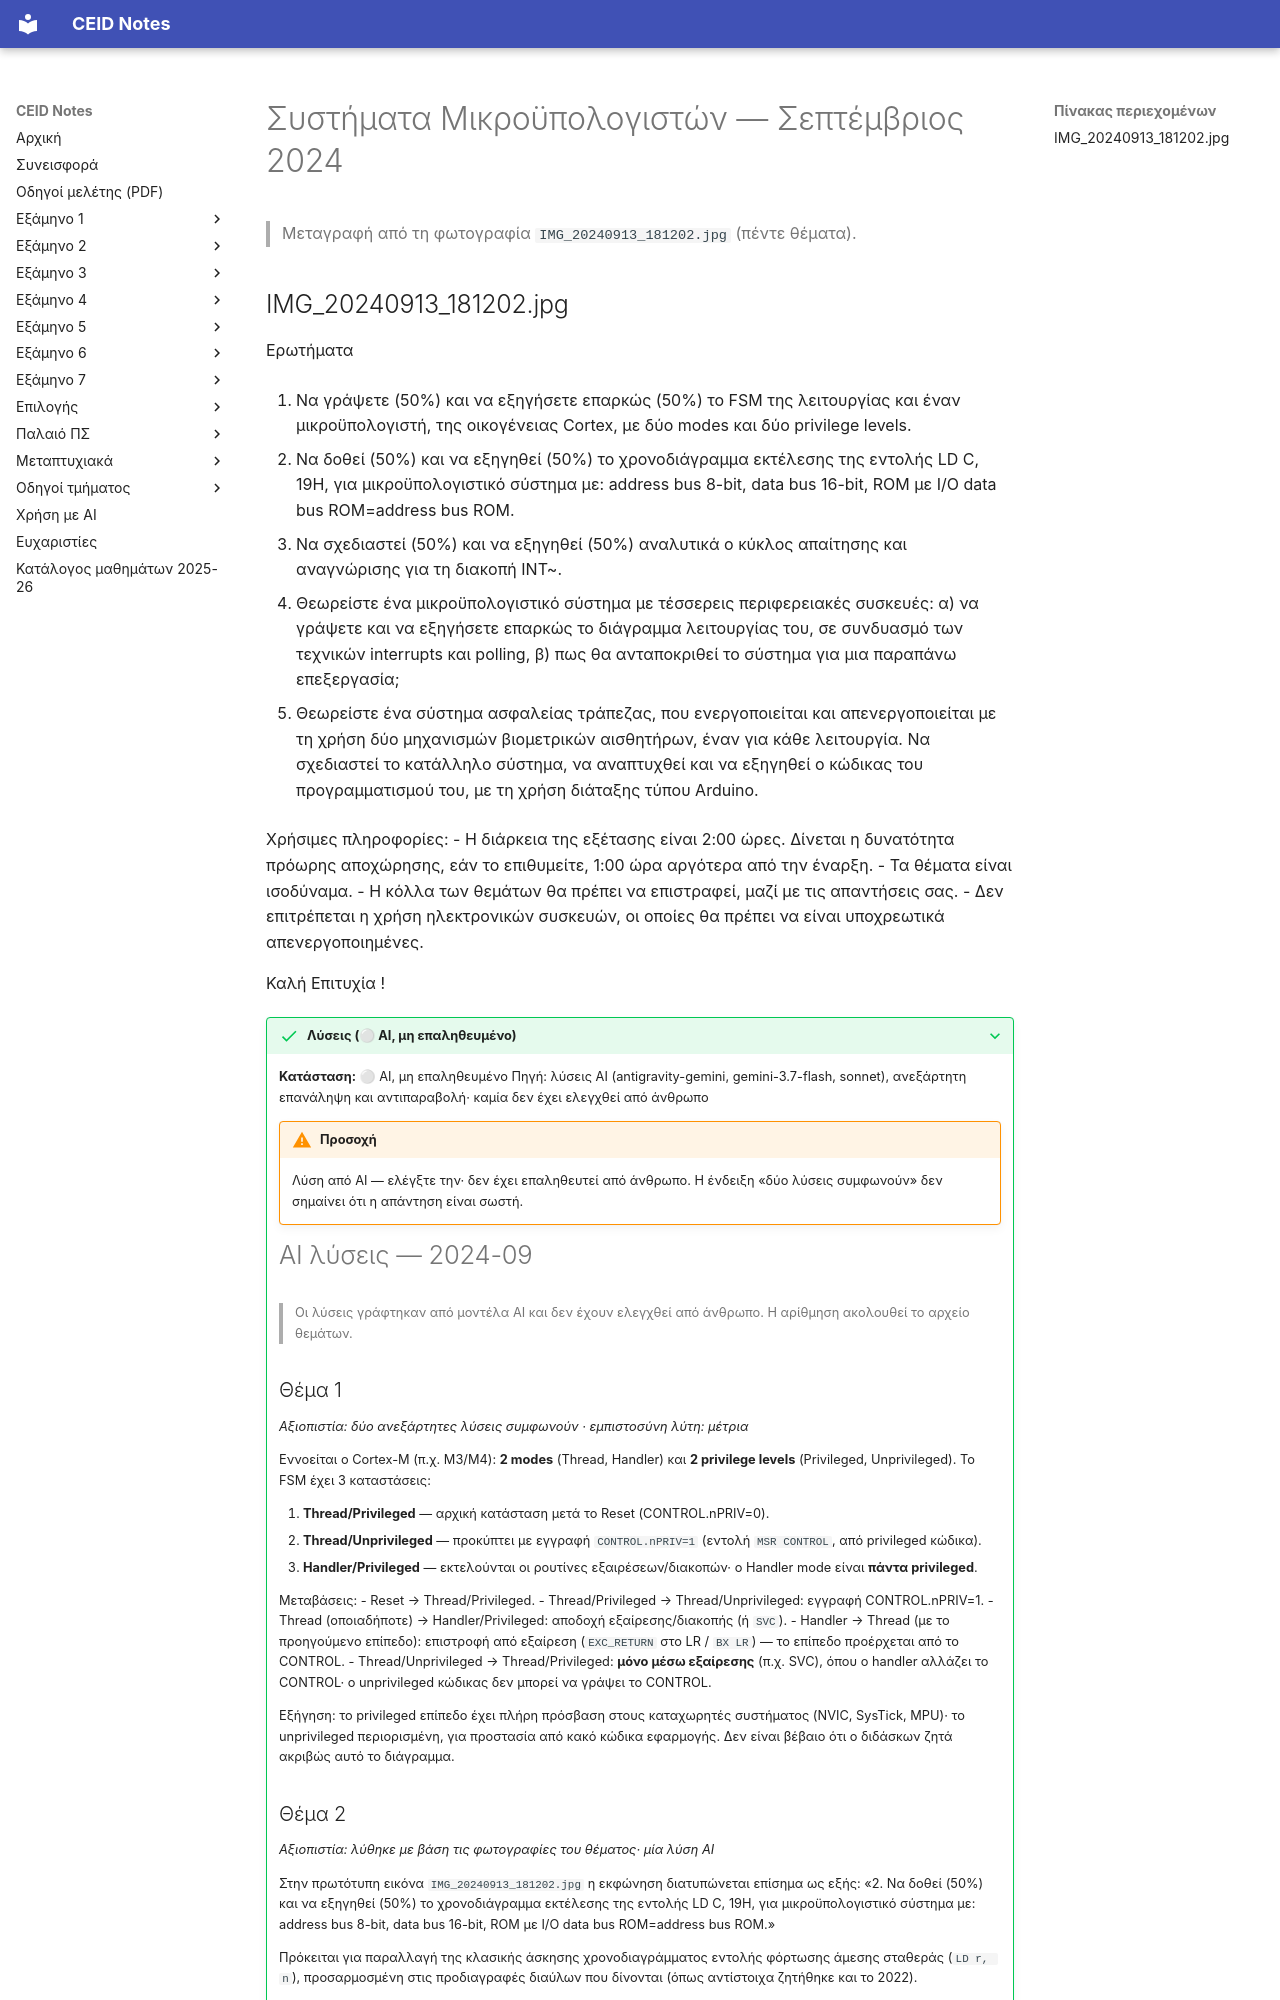

repository: kdngiorgos/ceid-notes · page: Semesters/Semester 5 (5ο Εξάμηνο)/Συστήματα Μικροϋπολογιστών - CEID_24Y361/Previous Exams/2024-09.html · generator: mkdocs

---
course: CEID_24Y361
session: 2024-09
label: Σεπτέμβριος 2024
sources:
- IMG_20240913_181202.jpg
format: open
duration_min: 120
notes: διάρκεια 2 ώρες (πρόωρη αποχώρηση μετά από 1 ώρα)· τα θέματα είναι ισοδύναμα· η κόλλα επιστρέφεται μαζί με τις απαντήσεις
transcription: verbatim
solutions: ai-unverified
---
# Συστήματα Μικροϋπολογιστών — Σεπτέμβριος 2024

> Μεταγραφή από τη φωτογραφία `IMG_20240913_181202.jpg` (πέντε θέματα).
